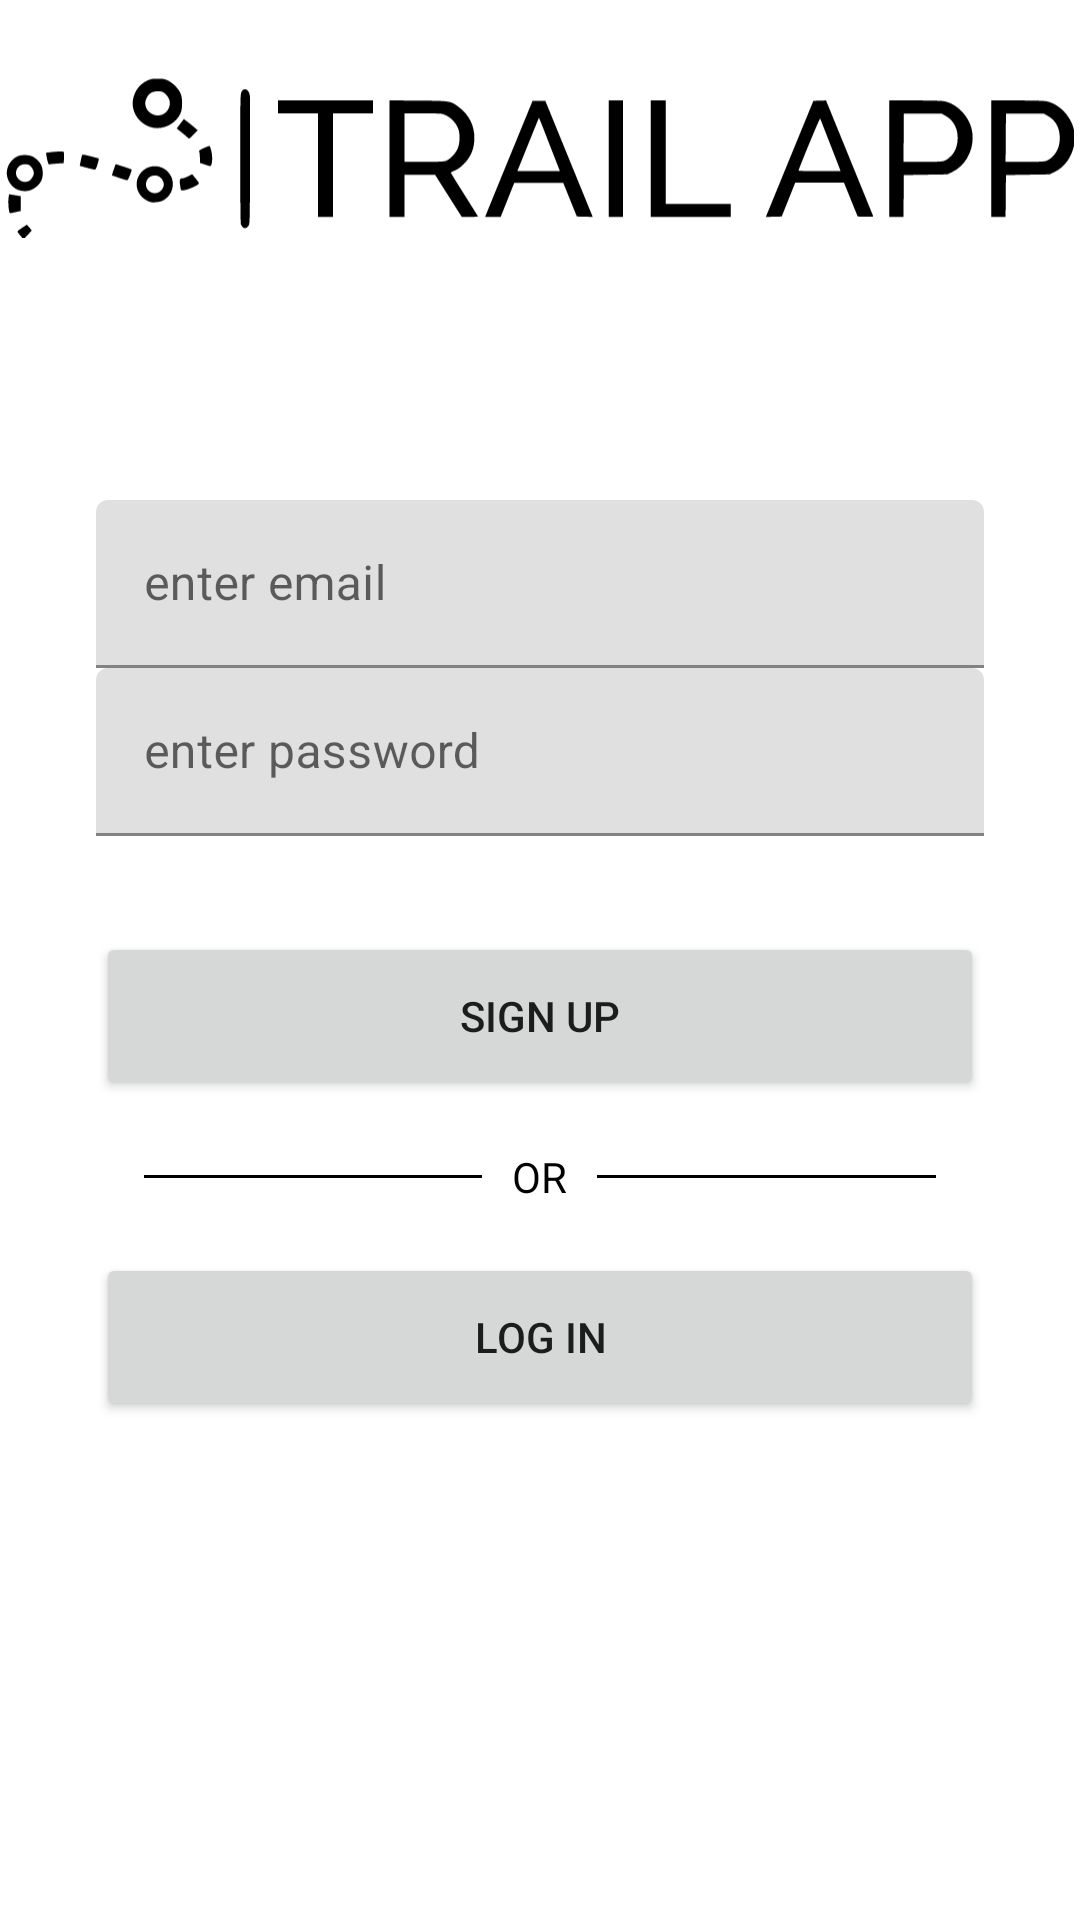

Write the Android layout XML for this screen, with the resource values it uses.
<!-- AndroidManifest.xml: application theme Theme.TrailApp2 -->
<!-- res/layout/fragment_signup.xml -->
<?xml version="1.0" encoding="utf-8"?>
<androidx.constraintlayout.widget.ConstraintLayout xmlns:android="http://schemas.android.com/apk/res/android"
    xmlns:app="http://schemas.android.com/apk/res-auto"
    xmlns:tools="http://schemas.android.com/tools"
    android:layout_width="match_parent"
    android:layout_height="match_parent"
    tools:context="ui.useraccount.SignUpFragment">

    <ImageView
        android:id="@+id/ivLogo3"
        android:layout_width="356dp"
        android:layout_height="195dp"
        android:layout_marginBottom="17dp"
        android:src="@drawable/ic_trail_app_logo"
        app:layout_constraintBottom_toTopOf="@+id/linearLayout2"
        app:layout_constraintEnd_toEndOf="parent"
        app:layout_constraintHorizontal_bias="0.49"
        app:layout_constraintStart_toStartOf="parent"
        app:layout_constraintTop_toTopOf="parent"
        app:layout_constraintVertical_bias="1.0" />

    <LinearLayout
        android:id="@+id/linearLayout2"
        android:layout_width="match_parent"
        android:layout_height="wrap_content"
        android:layout_marginLeft="32dp"
        android:layout_marginRight="32dp"
        android:orientation="vertical"
        app:layout_constraintBottom_toBottomOf="parent"
        app:layout_constraintEnd_toEndOf="parent"
        app:layout_constraintStart_toStartOf="parent"
        app:layout_constraintTop_toTopOf="parent">

        <com.google.android.material.textfield.TextInputLayout
            android:layout_width="match_parent"
            android:layout_height="56dp">

            <EditText
                android:id="@+id/email_edt_text"
                android:layout_width="match_parent"
                android:layout_height="match_parent"
                android:hint="enter email" />

        </com.google.android.material.textfield.TextInputLayout>

        <com.google.android.material.textfield.TextInputLayout
            android:layout_width="match_parent"
            android:layout_height="56dp">

            <EditText
                android:id="@+id/pass_edt_text"
                android:layout_width="match_parent"
                android:layout_height="match_parent"
                android:hint="enter password"
                android:inputType="textPassword" />

        </com.google.android.material.textfield.TextInputLayout>

        <Button
            android:id="@+id/signup_btn"
            android:layout_width="match_parent"
            android:layout_height="56dp"
            android:layout_marginTop="32dp"
            android:text="Sign Up" />

        <RelativeLayout
            android:layout_width="match_parent"
            android:layout_height="wrap_content"
            android:layout_centerVertical="true"
            android:layout_marginTop="16dp">

            <TextView
                android:id="@+id/tvText"
                android:layout_width="wrap_content"
                android:layout_height="wrap_content"
                android:layout_centerInParent="true"
                android:layout_marginLeft="10dp"
                android:layout_marginRight="10dp"
                android:text="OR"
                android:textColor="#000000" />

            <View
                android:layout_width="match_parent"
                android:layout_height="1dp"
                android:layout_centerVertical="true"
                android:layout_marginLeft="16dp"
                android:layout_toLeftOf="@id/tvText"
                android:background="#000000" />

            <View
                android:layout_width="match_parent"
                android:layout_height="1dp"
                android:layout_centerVertical="true"
                android:layout_marginRight="16dp"
                android:layout_toRightOf="@id/tvText"
                android:background="#000000" />

        </RelativeLayout>

        <Button
            android:id="@+id/login_btn"
            android:layout_width="match_parent"
            android:layout_height="56dp"
            android:layout_marginTop="16dp"
            android:text="Log In" />

    </LinearLayout>

</androidx.constraintlayout.widget.ConstraintLayout>
<!-- resources referenced by this layout -->
<resources>
  <!-- drawable ic_trail_app_logo: vector/xml drawable (drawable, 5857 chars, omitted) -->
  <style name="Theme.TrailApp2" parent="Theme.MaterialComponents.DayNight.DarkActionBar">
          
          <item name="colorPrimary">@color/primary</item>
          <item name="colorPrimaryVariant">@color/primary_variant</item>
          <item name="colorOnPrimary">@color/white</item>
          
          <item name="colorSecondary">@color/teal_200</item>
          <item name="colorSecondaryVariant">@color/teal_700</item>
          <item name="colorOnSecondary">@color/black</item>
          
          <item name="android:statusBarColor" tools:targetApi="l">?attr/colorPrimaryVariant</item>
          
      </style>
  <color name="primary">#0A5688</color>
  <color name="primary_variant">#094b77</color>
  <color name="white">#FFFFFFFF</color>
  <color name="teal_200">#FF03DAC5</color>
  <color name="teal_700">#FF018786</color>
  <color name="black">#FF000000</color>
</resources>
